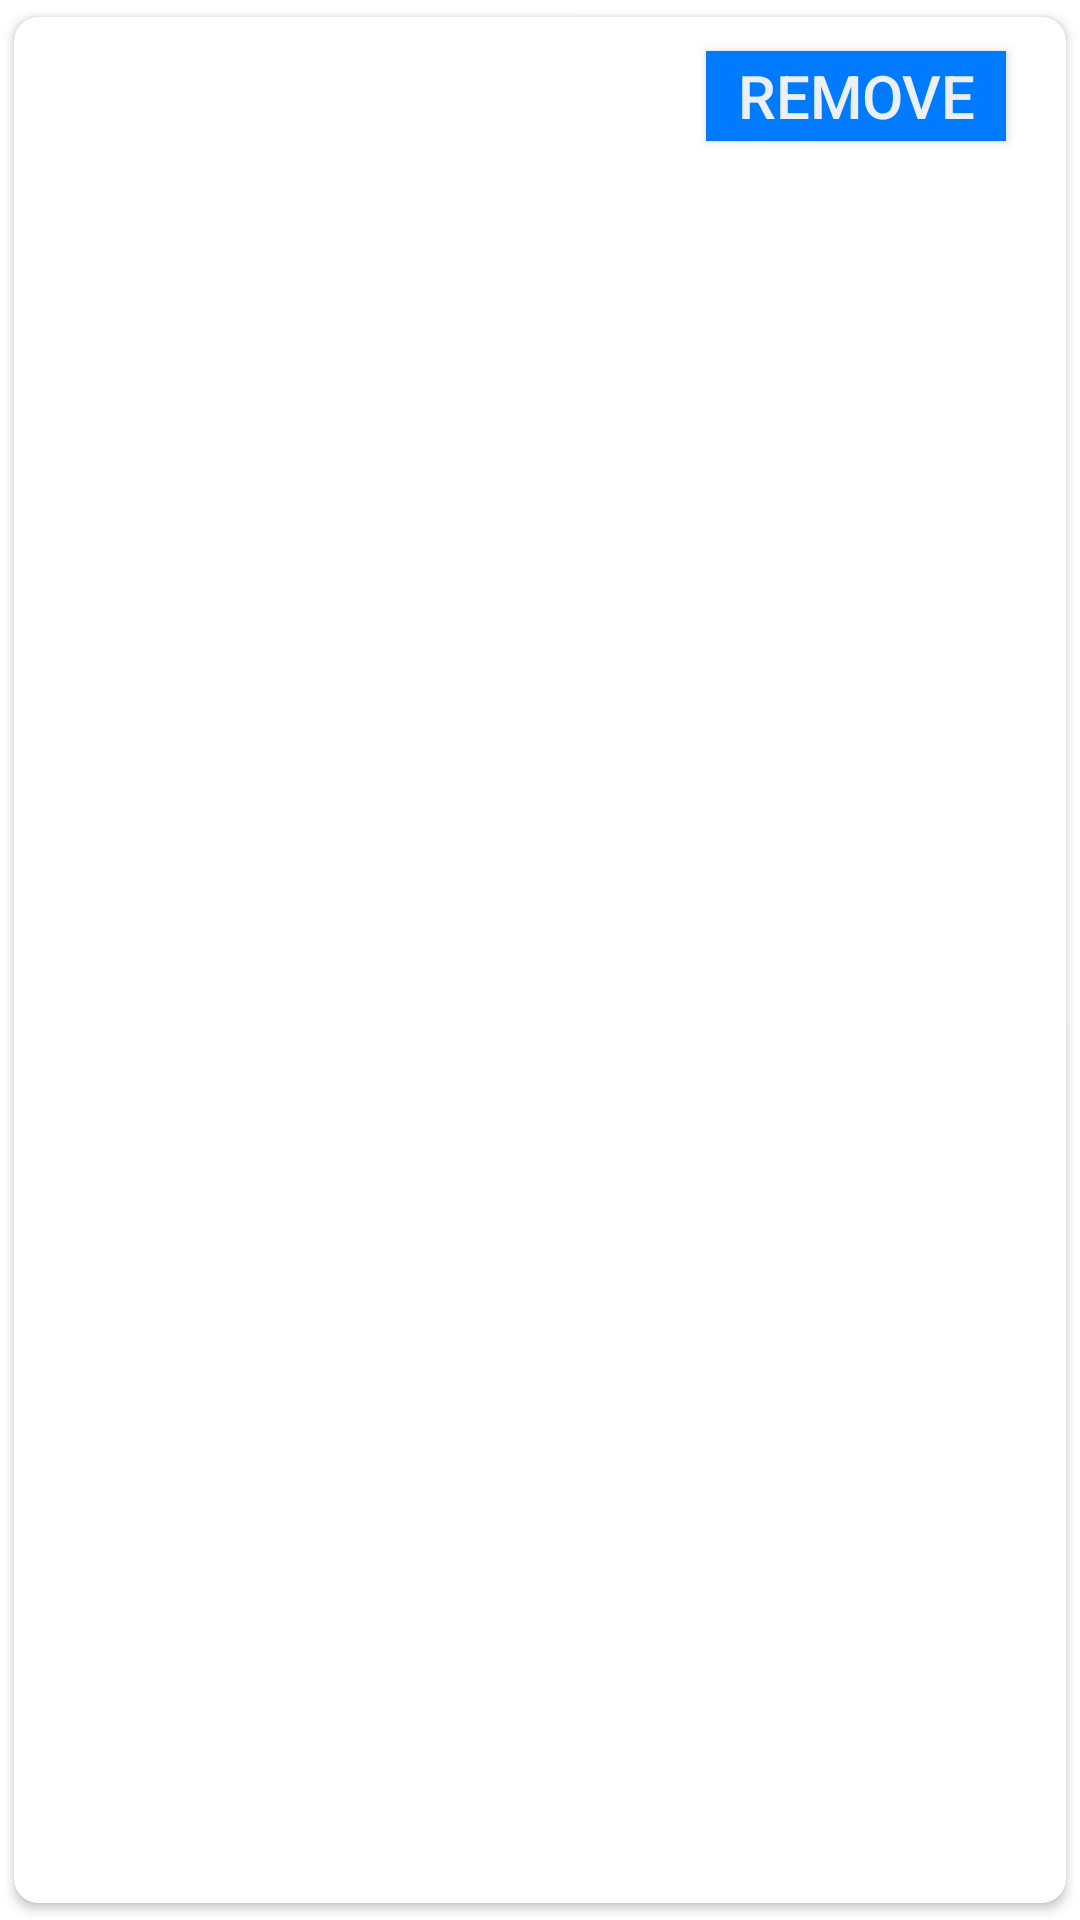

Here is an Android app screen rendered from its layout file. Give the layout XML and the strings, colors and styles it references.
<!-- AndroidManifest.xml: application theme Theme.Foodman -->
<!-- res/layout/checkout_item_card_view.xml -->
<?xml version="1.0" encoding="utf-8"?>
<androidx.cardview.widget.CardView
    xmlns:android="http://schemas.android.com/apk/res/android"
    xmlns:app="http://schemas.android.com/apk/res-auto"
    android:layout_width="match_parent"
    android:layout_height="wrap_content"
    android:layout_margin="5dp"
    app:cardBackgroundColor="@color/white"
    app:cardCornerRadius="8dp"
    app:cardElevation="2dp"
    app:cardMaxElevation="2dp"
    app:cardPreventCornerOverlap="true"
    app:cardUseCompatPadding="true">
    <RelativeLayout
        android:layout_width="match_parent"
        android:layout_height="wrap_content">

        
        <TextView
            android:id="@+id/itemName"
            android:layout_width="0dp"
            android:layout_height="53dp"
            android:layout_alignParentStart="true"
            android:layout_centerVertical="true"
            android:layout_marginStart="20dp"
            android:layout_marginEnd="50dp"
            android:layout_toStartOf="@+id/updateItemButton"
            android:drawablePadding="2dp"
            android:textColor="@color/black"
            android:textStyle="bold" />

        <androidx.appcompat.widget.AppCompatButton
            android:id="@+id/updateItemButton"
            android:layout_width="100dp"
            android:layout_height="30dp"
            android:layout_alignParentEnd="true"
            android:layout_centerVertical="true"
            android:layout_marginEnd="20dp"
            android:background="#007AFF"
            android:capitalize="none"
            android:text="Remove"
            android:textColor="#ecf0f1"
            android:textSize="20sp" />

    </RelativeLayout>
</androidx.cardview.widget.CardView>
<!-- resources referenced by this layout -->
<resources>
  <color name="black">#FF000000</color>
  <color name="white">#FFFFFFFF</color>
  <style name="Theme.Foodman" parent="Theme.MaterialComponents.DayNight.DarkActionBar">
          
          <item name="colorPrimary">@color/purple_500</item>
          <item name="colorPrimaryVariant">@color/purple_700</item>
          <item name="colorOnPrimary">@color/white</item>
          
          <item name="colorSecondary">@color/teal_200</item>
          <item name="colorSecondaryVariant">@color/teal_700</item>
          <item name="colorOnSecondary">@color/black</item>
          
          <item name="android:statusBarColor" tools:targetApi="l">?attr/colorPrimaryVariant</item>
          
      </style>
  <color name="purple_500">#FF6200EE</color>
  <color name="purple_700">#FF3700B3</color>
  <color name="teal_200">#FF03DAC5</color>
  <color name="teal_700">#FF018786</color>
</resources>
